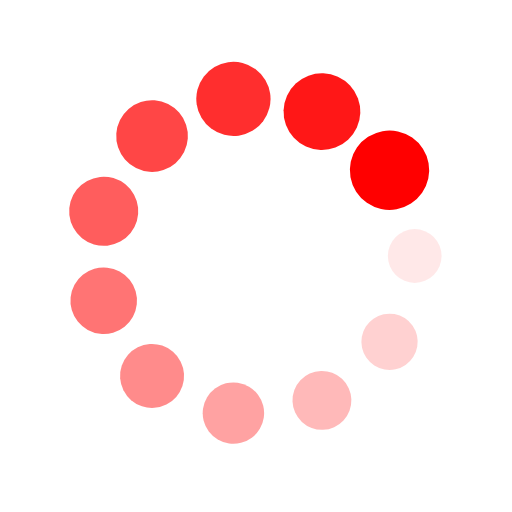
t = 0.00 s
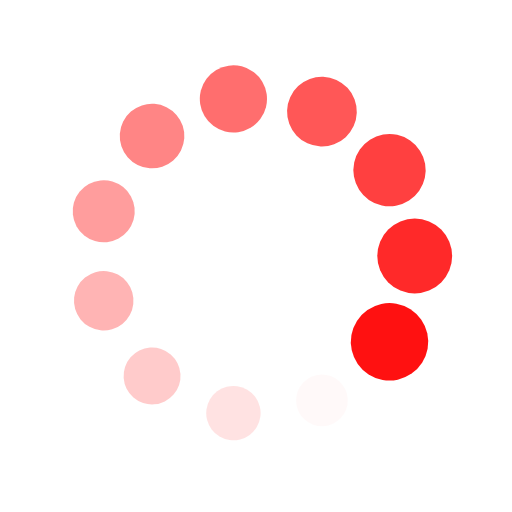
t = 0.17 s
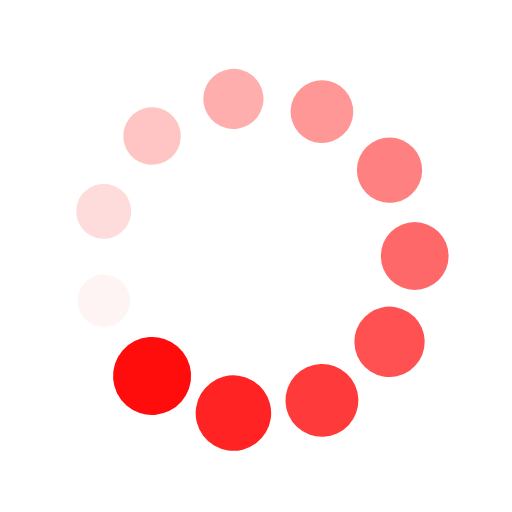
t = 0.34 s
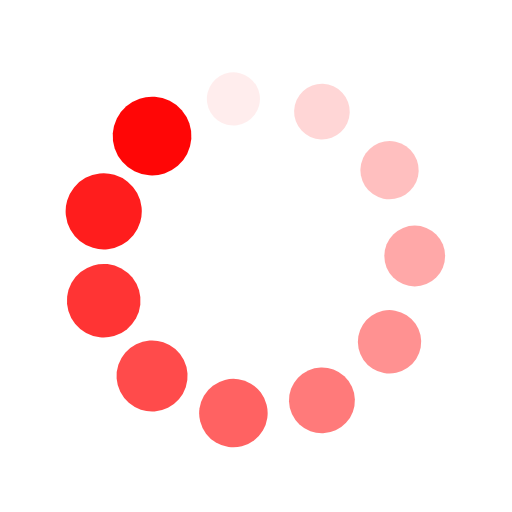
t = 0.50 s

The animated SVG that drew these frames (rendered in a browser with its animation timeline set to each time). Animation: 22 SMIL elements (animate=11,animateTransform=11); one cycle of 0.67 s, repeats indefinitely.

<?xml version="1.0" encoding="utf-8"?>
<svg xmlns="http://www.w3.org/2000/svg" xmlns:xlink="http://www.w3.org/1999/xlink" style="margin: auto; background: none; display: block; shape-rendering: auto;" width="197px" height="197px" viewBox="0 0 100 100" preserveAspectRatio="xMidYMid">
<g transform="translate(81,50)">
<g transform="rotate(0)">
<circle cx="0" cy="0" r="5" fill="#ff0000" fill-opacity="1">
  <animateTransform attributeName="transform" type="scale" begin="-0.6101281269066504s" values="1.55 1.55;1 1" keyTimes="0;1" dur="0.6711409395973155s" repeatCount="indefinite"></animateTransform>
  <animate attributeName="fill-opacity" keyTimes="0;1" dur="0.6711409395973155s" repeatCount="indefinite" values="1;0" begin="-0.6101281269066504s"></animate>
</circle>
</g>
</g><g transform="translate(76.07885951776662,66.75986534112353)">
<g transform="rotate(32.72727272727273)">
<circle cx="0" cy="0" r="5" fill="#ff0000" fill-opacity="0.9090909090909091">
  <animateTransform attributeName="transform" type="scale" begin="-0.5491153142159854s" values="1.55 1.55;1 1" keyTimes="0;1" dur="0.6711409395973155s" repeatCount="indefinite"></animateTransform>
  <animate attributeName="fill-opacity" keyTimes="0;1" dur="0.6711409395973155s" repeatCount="indefinite" values="1;0" begin="-0.5491153142159854s"></animate>
</circle>
</g>
</g><g transform="translate(62.87786540305848,78.19859185599006)">
<g transform="rotate(65.45454545454545)">
<circle cx="0" cy="0" r="5" fill="#ff0000" fill-opacity="0.8181818181818182">
  <animateTransform attributeName="transform" type="scale" begin="-0.4881025015253203s" values="1.55 1.55;1 1" keyTimes="0;1" dur="0.6711409395973155s" repeatCount="indefinite"></animateTransform>
  <animate attributeName="fill-opacity" keyTimes="0;1" dur="0.6711409395973155s" repeatCount="indefinite" values="1;0" begin="-0.4881025015253203s"></animate>
</circle>
</g>
</g><g transform="translate(45.588240013528164,80.68446469830891)">
<g transform="rotate(98.18181818181817)">
<circle cx="0" cy="0" r="5" fill="#ff0000" fill-opacity="0.7272727272727273">
  <animateTransform attributeName="transform" type="scale" begin="-0.42708968883465526s" values="1.55 1.55;1 1" keyTimes="0;1" dur="0.6711409395973155s" repeatCount="indefinite"></animateTransform>
  <animate attributeName="fill-opacity" keyTimes="0;1" dur="0.6711409395973155s" repeatCount="indefinite" values="1;0" begin="-0.42708968883465526s"></animate>
</circle>
</g>
</g><g transform="translate(29.699317247696165,73.428236804982)">
<g transform="rotate(130.9090909090909)">
<circle cx="0" cy="0" r="5" fill="#ff0000" fill-opacity="0.6363636363636364">
  <animateTransform attributeName="transform" type="scale" begin="-0.3660768761439902s" values="1.55 1.55;1 1" keyTimes="0;1" dur="0.6711409395973155s" repeatCount="indefinite"></animateTransform>
  <animate attributeName="fill-opacity" keyTimes="0;1" dur="0.6711409395973155s" repeatCount="indefinite" values="1;0" begin="-0.3660768761439902s"></animate>
</circle>
</g>
</g><g transform="translate(20.255717817950583,58.73370926208432)">
<g transform="rotate(163.63636363636365)">
<circle cx="0" cy="0" r="5" fill="#ff0000" fill-opacity="0.5454545454545454">
  <animateTransform attributeName="transform" type="scale" begin="-0.3050640634533252s" values="1.55 1.55;1 1" keyTimes="0;1" dur="0.6711409395973155s" repeatCount="indefinite"></animateTransform>
  <animate attributeName="fill-opacity" keyTimes="0;1" dur="0.6711409395973155s" repeatCount="indefinite" values="1;0" begin="-0.3050640634533252s"></animate>
</circle>
</g>
</g><g transform="translate(20.25571781795058,41.26629073791569)">
<g transform="rotate(196.36363636363635)">
<circle cx="0" cy="0" r="5" fill="#ff0000" fill-opacity="0.45454545454545453">
  <animateTransform attributeName="transform" type="scale" begin="-0.24405125076266015s" values="1.55 1.55;1 1" keyTimes="0;1" dur="0.6711409395973155s" repeatCount="indefinite"></animateTransform>
  <animate attributeName="fill-opacity" keyTimes="0;1" dur="0.6711409395973155s" repeatCount="indefinite" values="1;0" begin="-0.24405125076266015s"></animate>
</circle>
</g>
</g><g transform="translate(29.699317247696158,26.571763195017997)">
<g transform="rotate(229.0909090909091)">
<circle cx="0" cy="0" r="5" fill="#ff0000" fill-opacity="0.36363636363636365">
  <animateTransform attributeName="transform" type="scale" begin="-0.1830384380719951s" values="1.55 1.55;1 1" keyTimes="0;1" dur="0.6711409395973155s" repeatCount="indefinite"></animateTransform>
  <animate attributeName="fill-opacity" keyTimes="0;1" dur="0.6711409395973155s" repeatCount="indefinite" values="1;0" begin="-0.1830384380719951s"></animate>
</circle>
</g>
</g><g transform="translate(45.58824001352816,19.315535301691085)">
<g transform="rotate(261.8181818181818)">
<circle cx="0" cy="0" r="5" fill="#ff0000" fill-opacity="0.2727272727272727">
  <animateTransform attributeName="transform" type="scale" begin="-0.12202562538133008s" values="1.55 1.55;1 1" keyTimes="0;1" dur="0.6711409395973155s" repeatCount="indefinite"></animateTransform>
  <animate attributeName="fill-opacity" keyTimes="0;1" dur="0.6711409395973155s" repeatCount="indefinite" values="1;0" begin="-0.12202562538133008s"></animate>
</circle>
</g>
</g><g transform="translate(62.877865403058465,21.801408144009926)">
<g transform="rotate(294.54545454545456)">
<circle cx="0" cy="0" r="5" fill="#ff0000" fill-opacity="0.18181818181818182">
  <animateTransform attributeName="transform" type="scale" begin="-0.06101281269066504s" values="1.55 1.55;1 1" keyTimes="0;1" dur="0.6711409395973155s" repeatCount="indefinite"></animateTransform>
  <animate attributeName="fill-opacity" keyTimes="0;1" dur="0.6711409395973155s" repeatCount="indefinite" values="1;0" begin="-0.06101281269066504s"></animate>
</circle>
</g>
</g><g transform="translate(76.07885951776662,33.24013465887648)">
<g transform="rotate(327.2727272727273)">
<circle cx="0" cy="0" r="5" fill="#ff0000" fill-opacity="0.09090909090909091">
  <animateTransform attributeName="transform" type="scale" begin="0s" values="1.55 1.55;1 1" keyTimes="0;1" dur="0.6711409395973155s" repeatCount="indefinite"></animateTransform>
  <animate attributeName="fill-opacity" keyTimes="0;1" dur="0.6711409395973155s" repeatCount="indefinite" values="1;0" begin="0s"></animate>
</circle>
</g>
</g>
<!-- [ldio] generated by https://loading.io/ --></svg>
